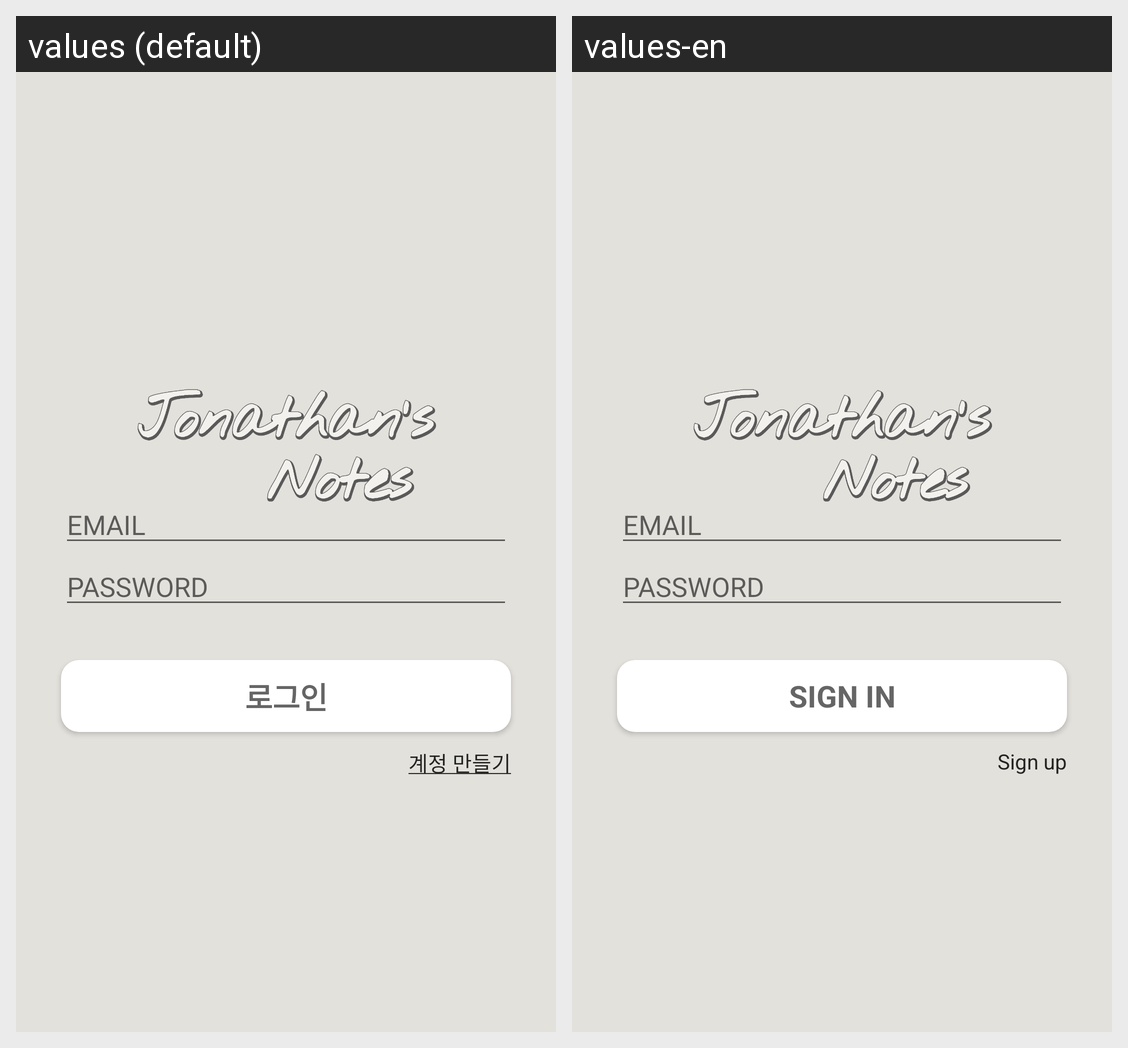

Here is an Android app screen in its default locale and in the app's own translations. Write out the translated-string differences for the strings that appear on this screen.
Android screen res/layout/activity_login.xml rendered under 2 locales, left to right: values (default), values-en. Device: Nexus 5 (rendered at 1080×1920; each locale shown at half size, 540×960, under a caption strip naming it); theme AppTheme.
Strings drawn on this screen, with the default value and each locale's value (text and hints the layout hard-codes, and strings that could not be matched under every locale, appear in the picture but are not listed):

login
  values: 로그인
  values-en: Sign in

sign_up
  values: 계정 만들기
  values-en: Sign up
